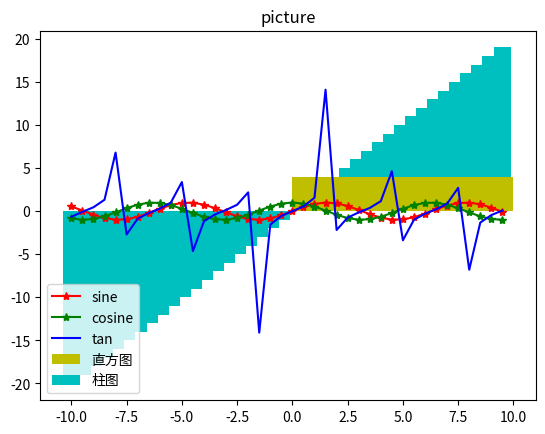

Generate this figure with matplotlib:
import numpy as np
from matplotlib import pyplot

pyplot.figure(dpi=320)
x = np.array(np.arange(-10, 10, 0.5))
y = np.sin(x)
y1 = np.cos(x)
s = np.tan(x)
y2 = x * 2
pyplot.title("picture")
pyplot.plot(x, y, "*r-", label="sine")
pyplot.plot(x, y1, "*g-", label="cosine")
pyplot.plot(x, s, color="blue", linewidth=1.5, linestyle="-", label="tan")
pyplot.bar(x, y2, color='c', align='center', label="柱图")
pyplot.hist(x, bins=[0, 2, 4, 6, 8, 10], color='y', label="直方图")
pyplot.legend(loc='lower left')
pyplot.show()
